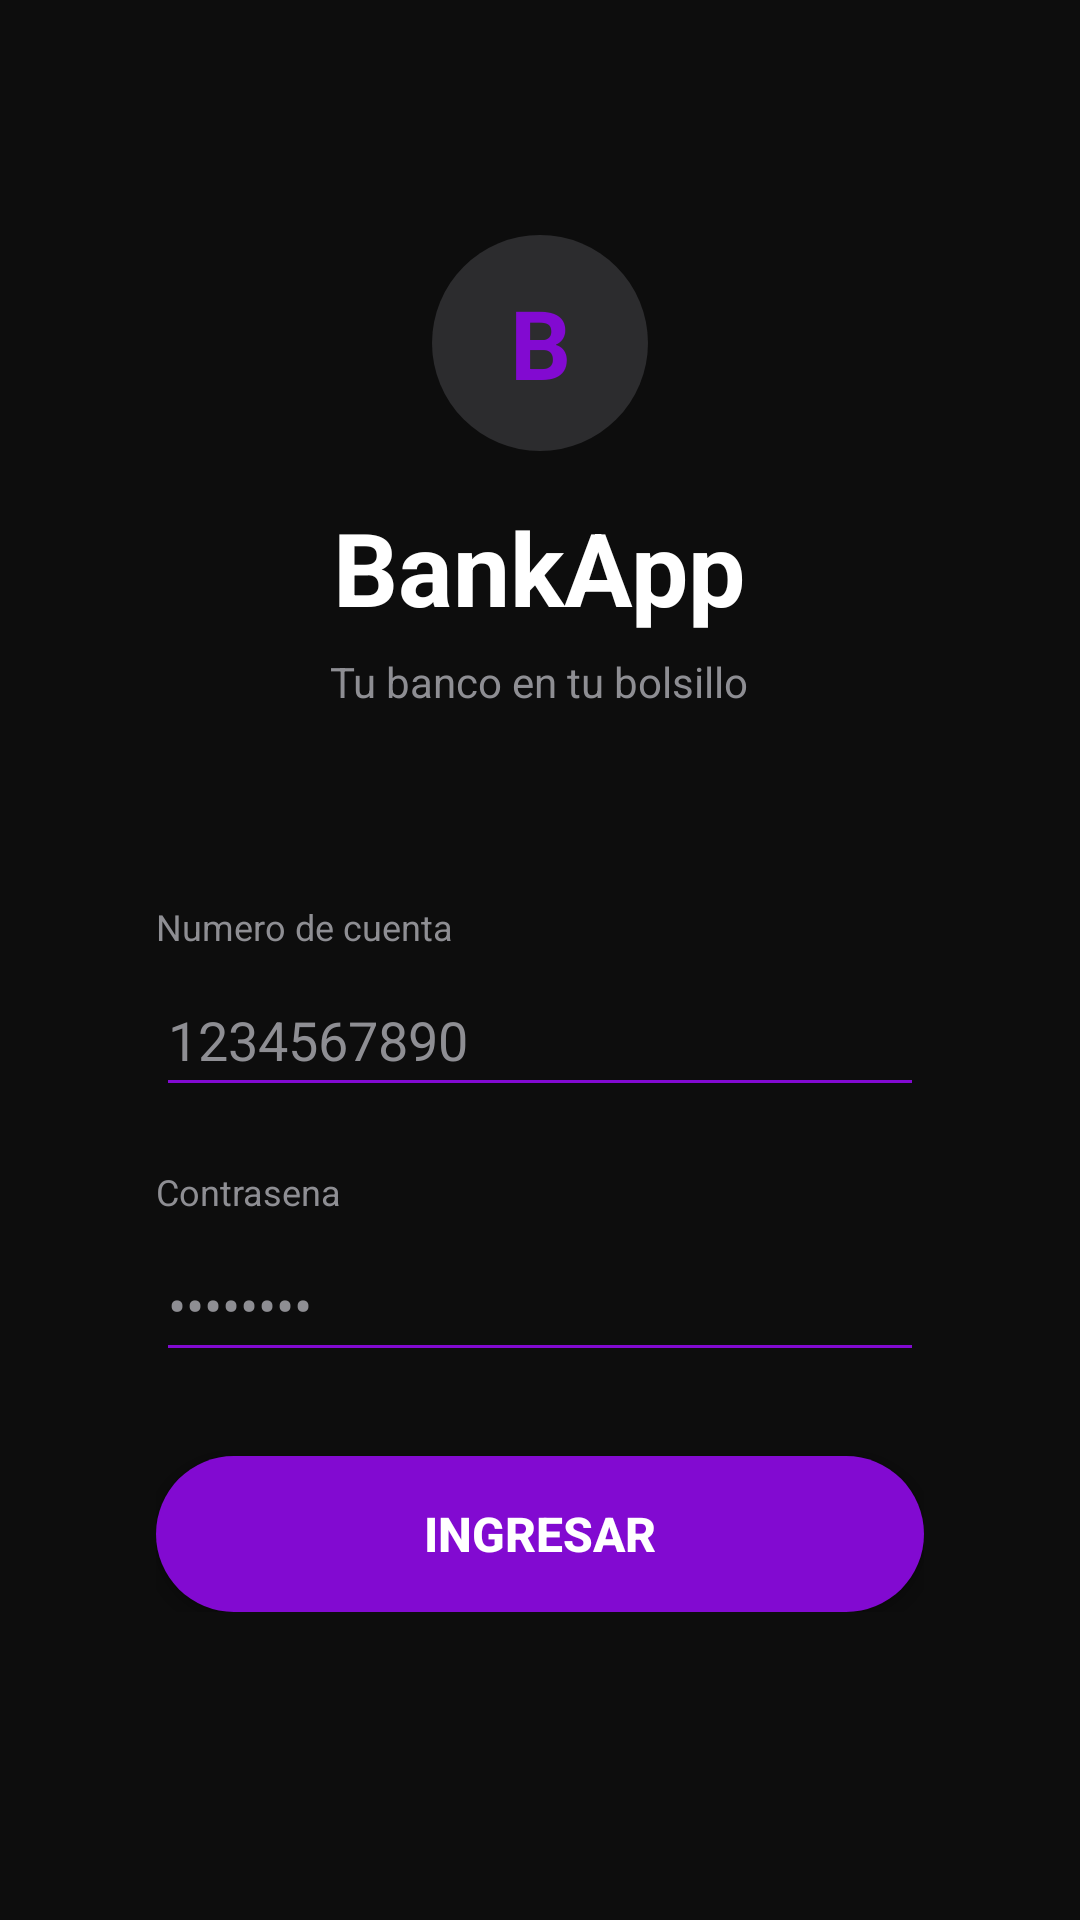

This screen was rendered from an Android layout file. Write that file and the resources it references.
<!-- AndroidManifest.xml: application theme Theme.BankApp -->
<!-- res/layout/activity_login.xml -->
<?xml version="1.0" encoding="utf-8"?>
<ScrollView xmlns:android="http://schemas.android.com/apk/res/android"
    android:layout_width="match_parent"
    android:layout_height="match_parent"
    android:background="@color/bg_dark"
    android:fillViewport="true">

    <LinearLayout
        android:layout_width="match_parent"
        android:layout_height="wrap_content"
        android:orientation="vertical"
        android:gravity="center"
        android:padding="28dp"
        android:minHeight="600dp">

        
        <TextView
            android:layout_width="72dp"
            android:layout_height="72dp"
            android:background="@drawable/circle_dark"
            android:gravity="center"
            android:text="B"
            android:textColor="@color/purple_primary"
            android:textSize="32sp"
            android:textStyle="bold"
            android:layout_marginBottom="16dp"/>

        <TextView
            android:layout_width="wrap_content"
            android:layout_height="wrap_content"
            android:text="BankApp"
            android:textColor="@color/text_primary"
            android:textSize="34sp"
            android:textStyle="bold"
            android:layout_marginBottom="6dp"/>

        <TextView
            android:layout_width="wrap_content"
            android:layout_height="wrap_content"
            android:text="Tu banco en tu bolsillo"
            android:textColor="@color/text_secondary"
            android:textSize="14sp"
            android:layout_marginBottom="40dp"/>

        
        <LinearLayout
            android:layout_width="match_parent"
            android:layout_height="wrap_content"
            android:orientation="vertical"
            android:background="@drawable/card_dark"
            android:padding="24dp">

            <TextView
                android:layout_width="wrap_content"
                android:layout_height="wrap_content"
                android:text="Numero de cuenta"
                android:textColor="@color/text_secondary"
                android:textSize="12sp"
                android:layout_marginBottom="4dp"/>

            <EditText
                android:id="@+id/etUsuario"
                android:layout_width="match_parent"
                android:layout_height="48dp"
                android:hint="1234567890"
                android:textColor="@color/text_primary"
                android:textColorHint="@color/text_secondary"
                android:inputType="number"
                android:maxLength="10"
                android:backgroundTint="@color/purple_primary"
                android:layout_marginBottom="20dp"/>

            <TextView
                android:layout_width="wrap_content"
                android:layout_height="wrap_content"
                android:text="Contrasena"
                android:textColor="@color/text_secondary"
                android:textSize="12sp"
                android:layout_marginBottom="4dp"/>

            <EditText
                android:id="@+id/etPassword"
                android:layout_width="match_parent"
                android:layout_height="48dp"
                android:hint="&#8226;&#8226;&#8226;&#8226;&#8226;&#8226;&#8226;&#8226;"
                android:textColor="@color/text_primary"
                android:textColorHint="@color/text_secondary"
                android:inputType="textPassword"
                android:backgroundTint="@color/purple_primary"
                android:layout_marginBottom="28dp"/>

            <ProgressBar
                android:id="@+id/progressBar"
                android:layout_width="36dp"
                android:layout_height="36dp"
                android:layout_gravity="center_horizontal"
                android:indeterminateTint="@color/purple_primary"
                android:visibility="gone"
                android:layout_marginBottom="12dp"/>

            <Button
                android:id="@+id/btnLogin"
                android:layout_width="match_parent"
                android:layout_height="52dp"
                android:text="Ingresar"
                android:textColor="@color/white"
                android:textSize="16sp"
                android:textStyle="bold"
                android:background="@drawable/btn_purple_rounded"/>

        </LinearLayout>

    </LinearLayout>
</ScrollView>
<!-- resources referenced by this layout -->
<resources>
  <color name="bg_dark">#FF0D0D0D</color>
  <color name="purple_primary">#FF820AD1</color>
  <color name="text_primary">#FFFFFFFF</color>
  <color name="text_secondary">#FF8E8E93</color>
  <color name="white">#FFFFFFFF</color>
  <!-- drawable btn_purple_rounded (drawable) -->
  <?xml version="1.0" encoding="utf-8"?>
  <shape xmlns:android="http://schemas.android.com/apk/res/android">
      <solid android:color="@color/purple_primary"/>
      <corners android:radius="28dp"/>
  </shape>
  <!-- drawable circle_dark (drawable) -->
  <?xml version="1.0" encoding="utf-8"?>
  <shape xmlns:android="http://schemas.android.com/apk/res/android" android:shape="oval">
      <solid android:color="@color/bg_circle"/>
  </shape>
  <style name="Theme.BankApp" parent="Theme.MaterialComponents.DayNight.NoActionBar">
          <item name="colorPrimary">@color/purple_primary</item>
          <item name="colorPrimaryVariant">@color/purple_dark</item>
          <item name="colorOnPrimary">@color/white</item>
          <item name="colorSurface">@color/bg_card</item>
          <item name="android:windowBackground">@color/bg_dark</item>
          <item name="android:statusBarColor">@color/bg_dark</item>
          <item name="android:navigationBarColor">@color/bg_dark</item>
      </style>
  <color name="bg_circle">#FF2C2C2E</color>
  <color name="purple_dark">#FF5C0A9A</color>
  <color name="bg_card">#FF1C1C1E</color>
</resources>
